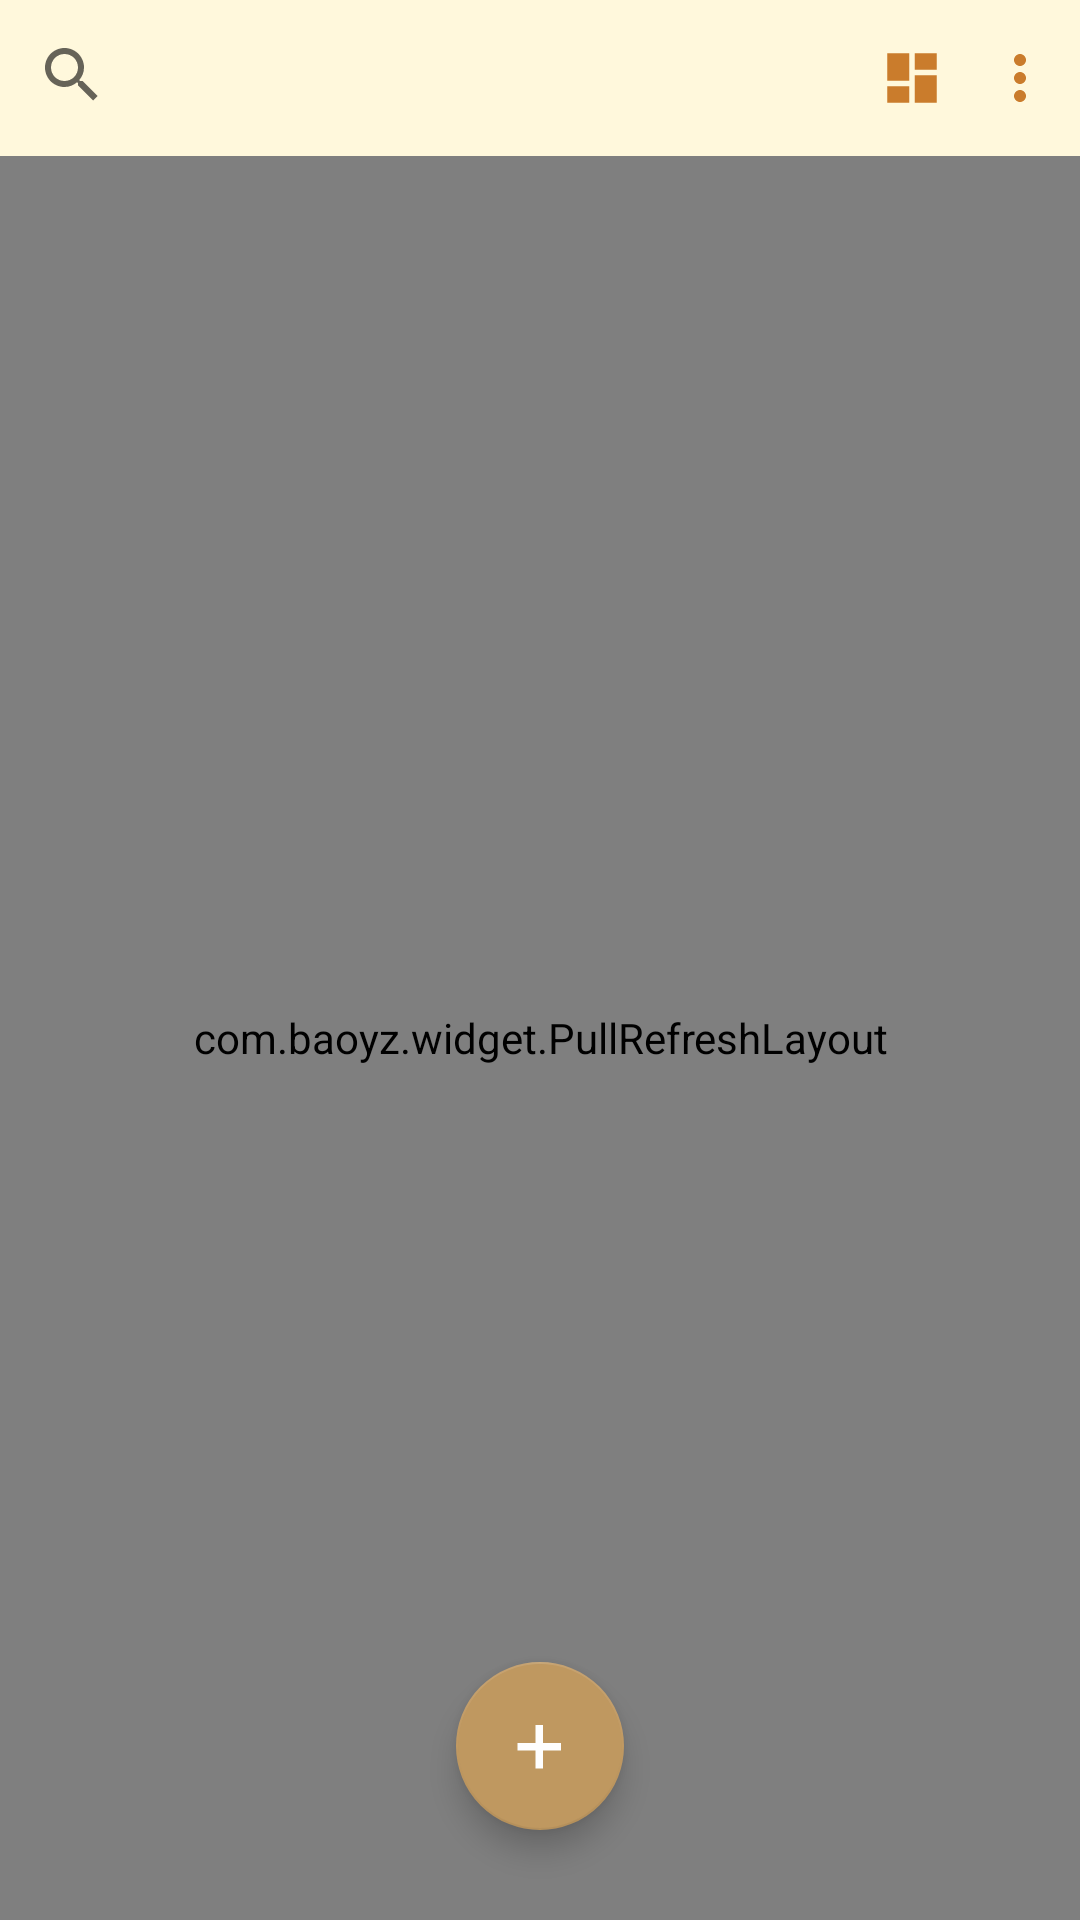

This screen was rendered from an Android layout file. Write that file and the resources it references.
<!-- AndroidManifest.xml: application theme AppTheme -->
<!-- res/layout/activity_main.xml -->
<?xml version="1.0" encoding="utf-8"?>
<RelativeLayout xmlns:android="http://schemas.android.com/apk/res/android"
    xmlns:app="http://schemas.android.com/apk/res-auto"
    xmlns:tools="http://schemas.android.com/tools"
    android:layout_width="match_parent"
    android:id="@+id/rootlayout"
    android:layout_height="match_parent"
    tools:context=".MainScreens.MainActivity"
    android:layoutDirection="ltr"
    android:background="?attr/layoutbackgroundcolor"
    android:layout_margin="0dp"
    android:padding="0dp"
    >





    <SearchView
        android:id="@+id/search_bar"
        android:layout_width="match_parent"
        android:layout_height="50dp"
        android:layout_marginStart="0dp"
        android:layout_marginTop="0dp"
        android:layout_marginEnd="74dp"
        android:layout_marginBottom="0dp"
        android:textAlignment="gravity"
        android:gravity="top"
        android:visibility="visible"
        android:padding="0dp"
        android:queryBackground="@drawable/search_back"
        android:background="@color/transparent"
        android:queryHint="@string/search_0"/>





    <RelativeLayout
        android:layout_width="match_parent"
        android:layout_height="match_parent"
        android:gravity="end|top">

       

    <androidx.appcompat.widget.AppCompatImageButton
        android:layout_width="32dp"
        android:layout_height="32dp"
        android:layout_gravity="top|end"
        android:layout_marginEnd="4dp"
        android:layout_marginTop="10dp"
        android:onClick="setting"
        android:src="@drawable/ic_more_vert_black_24dp"
        android:id="@+id/settings"
        android:background="@color/transparent"/>
    </RelativeLayout>

    

        <RelativeLayout
            android:layout_width="match_parent"
            android:layout_height="match_parent"
            android:gravity="end|top">
    <androidx.appcompat.widget.AppCompatImageButton
        android:layout_width="32dp"
        android:layout_height="32dp"
        android:layout_gravity="top|end"
        android:layout_marginEnd="40dp"
        android:layout_marginTop="10dp"
        android:src="@drawable/ic_dashboard_black_24dp"
        android:id="@+id/changeGridBtn"
        android:onClick="ChangeGridBtn"
        android:background="@color/transparent" />

    </RelativeLayout>




    <com.baoyz.widget.PullRefreshLayout
        android:layout_width="match_parent"
        android:layout_height="match_parent"
        android:id="@+id/refreshLayout"
        android:layout_marginTop="52dp">

            <GridView
                  android:id="@+id/listFiles"
                    android:layout_width="match_parent"
                    android:layout_height="match_parent"
                    android:layout_marginTop="2dp"
                    android:layout_marginBottom="8dp"
                    android:backgroundTint="?attr/colorAccent"
                    android:backgroundTintMode="screen"
                    android:paddingTop="12dp"
                    android:layout_below="@id/search_bar"
                    app:layout_constraintBottom_toBottomOf="parent"
                    app:layout_constraintEnd_toEndOf="parent"
                    app:layout_constraintStart_toStartOf="parent"
                    app:layout_constraintTop_toBottomOf="@+id/search_bar"
                    android:scrollbarAlwaysDrawHorizontalTrack="true"/>

    </com.baoyz.widget.PullRefreshLayout>




























    <RelativeLayout
        android:id="@+id/relativeLayout"
        android:layout_width="match_parent"
        android:layout_height="match_parent"
        android:layout_alignStart="@id/refreshLayout"
        android:layout_margin="0dp"
        android:animateLayoutChanges="true"
        android:gravity="bottom|center_horizontal"
        app:layout_constraintBottom_toBottomOf="parent"
        app:layout_constraintEnd_toEndOf="parent"
        app:layout_constraintStart_toStartOf="parent"
        app:layout_constraintTop_toTopOf="parent">

        <com.google.android.material.floatingactionbutton.FloatingActionButton
            android:id="@+id/addbtn"
            android:layout_width="wrap_content"
            android:layout_height="wrap_content"
            android:layout_marginStart="24dp"
            android:layout_marginTop="24dp"
            android:layout_marginEnd="24dp"
            android:layout_marginBottom="30dp"
            app:backgroundTint="?attr/addbtn"
            android:tint="?attr/addbtn_tint"
            android:backgroundTintMode="src_over"
            android:clickable="true"
            android:focusable="true"
            android:foregroundGravity="bottom|right"
            android:onClick="addnewNote"
            app:fabSize="normal"
            app:fab_colorNormal="?attr/addbtn"
            app:maxImageSize="24dp"
            app:layout_constraintVertical_bias="0.11"
            app:rippleColor="@color/fade_white"
            app:srcCompat="@drawable/ic_add_black_24dp"/>
    </RelativeLayout>

</RelativeLayout>
<!-- resources referenced by this layout -->
<resources>
  <color name="colorAccent">#121212</color>
  <color name="dark_grey">#141414</color>
  <color name="fade_white">#fefefe</color>
  <color name="transparent">#00FFFFFF</color>
  <!-- drawable ic_add_black_24dp (drawable) -->
  <vector android:height="48dp" android:tint="@color/fade_white"
      android:viewportHeight="24.0" android:viewportWidth="24.0"
      android:width="48dp" xmlns:android="http://schemas.android.com/apk/res/android">
      <path android:fillColor="#FF000000" android:pathData="M19,13.5h-6v6h-2.5v-6H4.5v-2.5h6V5h2.5v6h6v2z"/>
  </vector>
  <!-- drawable ic_dashboard_black_24dp (drawable) -->
  <vector android:alpha="0.95" android:height="22dp"
      android:tint="?attr/tintmaincolor" android:viewportHeight="24.0"
      android:viewportWidth="24.0" android:width="22dp" xmlns:android="http://schemas.android.com/apk/res/android">
      <path android:fillColor="#FF000000" android:pathData="M3,13h8L11,3L3,3v10zM3,21h8v-6L3,15v6zM13,21h8L21,11h-8v10zM13,3v6h8L21,3h-8z"/>
  </vector>
  <!-- drawable ic_more_vert_black_24dp (drawable) -->
  <vector android:alpha="0.95" android:height="24dp"
      android:tint="?attr/tintmaincolor" android:viewportHeight="24.0"
      android:viewportWidth="24.0" android:width="24dp" xmlns:android="http://schemas.android.com/apk/res/android">
      <path android:fillColor="#FF000000" android:pathData="M12,8c1.1,0 2,-0.9 2,-2s-0.9,-2 -2,-2 -2,0.9 -2,2 0.9,2 2,2zM12,10c-1.1,0 -2,0.9 -2,2s0.9,2 2,2 2,-0.9 2,-2 -0.9,-2 -2,-2zM12,16c-1.1,0 -2,0.9 -2,2s0.9,2 2,2 2,-0.9 2,-2 -0.9,-2 -2,-2z"/>
  </vector>
  <!-- drawable search_back (drawable) -->
  <?xml version="1.0" encoding="utf-8"?>
  <shape xmlns:android="http://schemas.android.com/apk/res/android">
      <solid android:color="?attr/colorPrimaryDark"/>
      <stroke android:width="2dp" android:color="?attr/colorPrimaryDark"/>
      <corners android:bottomLeftRadius="30dp"
          android:bottomRightRadius="30dp"/>
  
  </shape>
  <!-- drawable the_scroll (drawable-v24) -->
  <?xml version="1.0" encoding="utf-8"?>
  <shape xmlns:android="http://schemas.android.com/apk/res/android">
  <solid android:color="@color/colorAccent"/>
      <corners android:bottomLeftRadius="50dp"
          android:bottomRightRadius="0dp"
          android:topLeftRadius="50dp"
          android:topRightRadius="0dp"/>
  </shape>
  <string name="search_0">Search Here</string>
  <color name="colorPrimary">#ffd2aa72</color>
  <color name="colorPrimaryDark">#fdc19961</color>
  <color name="cornysilk">#fff8dc</color>
  <color name="fab_red_color">#DA4336</color>
  <color name="fab_color_pressed">#E75043</color>
  <color name="fab_Label_shadowColor">#FDD835</color>
  <color name="dark_1">#111111</color>
  <color name="back">#f5deb3</color>
  <color name="transparent_white">#7fFFFFFF</color>
  <color name="light_brown_orange">#C77521</color>
  <color name="transparent_black_b">#ae000000</color>
</resources>
